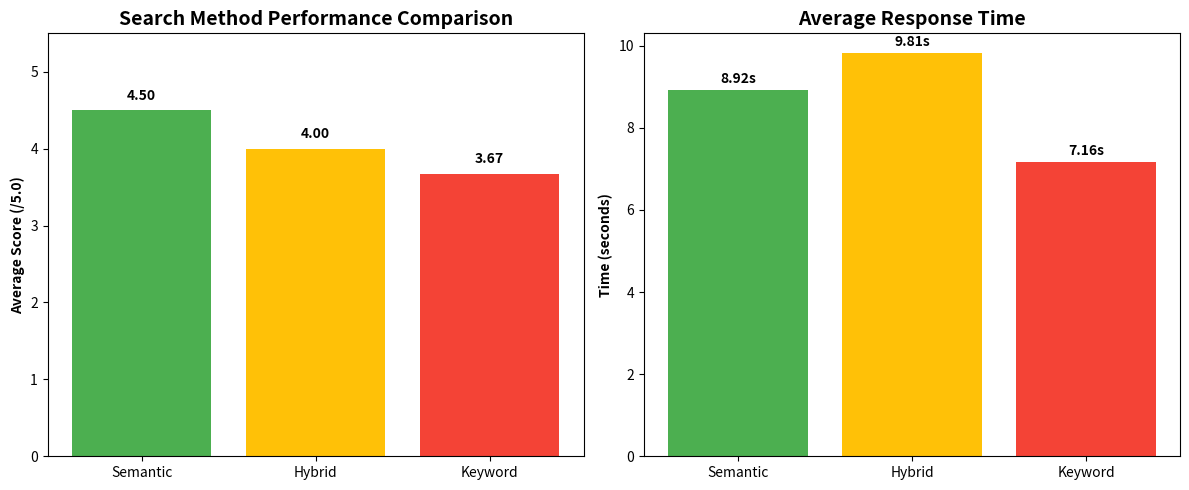
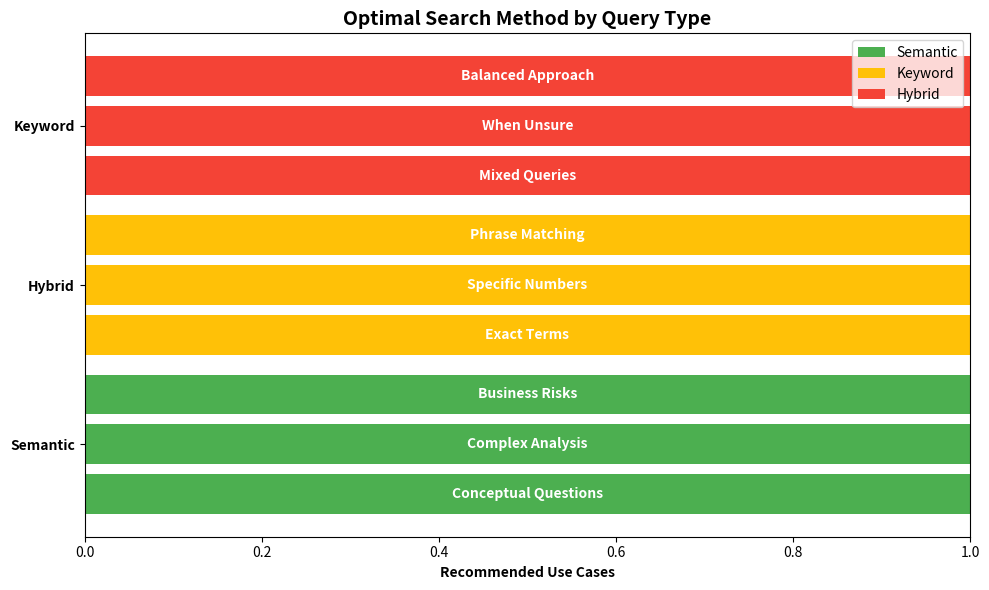

Here is the Python script that generated these plots, in order:
import matplotlib.pyplot as plt
import pandas as pd

def create_comparison_charts():
    """Create visualizations from the hybrid evaluation results"""
    
    # Data from our evaluation
    methods = ['Semantic', 'Hybrid', 'Keyword']
    scores = [4.50, 4.00, 3.67]
    times = [8.92, 9.81, 7.16]
    
    # Create comparison chart
    fig, (ax1, ax2) = plt.subplots(1, 2, figsize=(12, 5))
    
    # Performance scores
    bars1 = ax1.bar(methods, scores, color=['#4CAF50', '#FFC107', '#F44336'])
    ax1.set_title('Search Method Performance Comparison', fontsize=14, fontweight='bold')
    ax1.set_ylabel('Average Score (/5.0)', fontweight='bold')
    ax1.set_ylim(0, 5.5)
    
    # Add value labels on bars
    for bar in bars1:
        height = bar.get_height()
        ax1.text(bar.get_x() + bar.get_width()/2., height + 0.1,
                f'{height:.2f}', ha='center', va='bottom', fontweight='bold')
    
    # Response times
    bars2 = ax2.bar(methods, times, color=['#4CAF50', '#FFC107', '#F44336'])
    ax2.set_title('Average Response Time', fontsize=14, fontweight='bold')
    ax2.set_ylabel('Time (seconds)', fontweight='bold')
    
    # Add value labels on bars
    for bar in bars2:
        height = bar.get_height()
        ax2.text(bar.get_x() + bar.get_width()/2., height + 0.1,
                f'{height:.2f}s', ha='center', va='bottom', fontweight='bold')
    
    plt.tight_layout()
    plt.savefig('hybrid_comparison_charts.png', dpi=300, bbox_inches='tight')
    print(" Comparison charts saved as hybrid_comparison_charts.png")
    
    # Create use case recommendation chart
    fig, ax = plt.subplots(figsize=(10, 6))
    
    use_cases = {
        'Semantic': ['Conceptual Questions', 'Complex Analysis', 'Business Risks'],
        'Keyword': ['Exact Terms', 'Specific Numbers', 'Phrase Matching'],
        'Hybrid': ['Mixed Queries', 'When Unsure', 'Balanced Approach']
    }
    
    colors = ['#4CAF50', '#FFC107', '#F44336']
    
    for i, (method, cases) in enumerate(use_cases.items()):
        y_pos = [i * 0.8 + j * 0.25 for j in range(len(cases))]
        ax.barh(y_pos, [1] * len(cases), height=0.2, color=colors[i], label=method)
        
        for j, case in enumerate(cases):
            ax.text(0.5, y_pos[j], case, ha='center', va='center', 
                   fontweight='bold', color='white', fontsize=10)
    
    ax.set_xlim(0, 1)
    ax.set_yticks([i * 0.8 + 0.25 for i in range(3)])
    ax.set_yticklabels(['Semantic', 'Hybrid', 'Keyword'], fontweight='bold')
    ax.set_xlabel('Recommended Use Cases', fontweight='bold')
    ax.set_title('Optimal Search Method by Query Type', fontsize=14, fontweight='bold')
    ax.legend()
    
    plt.tight_layout()
    plt.savefig('search_method_recommendations.png', dpi=300, bbox_inches='tight')
    print(" Recommendation chart saved as search_method_recommendations.png")

if __name__ == "__main__":
    create_comparison_charts()